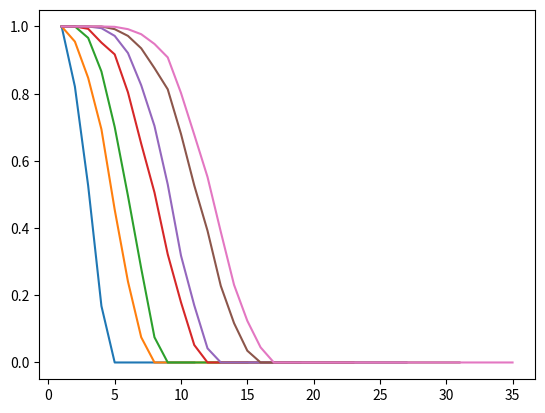

Here is the Python script that generated this plot:
import numpy as np
from numpy.linalg import solve, inv
import matplotlib.pyplot as plt
            
import random 

"""

converti un str en liste
ex: conv("001") => [0, 0, 1]
"""

def conv(c):
    liste = []
    for i in c:
        liste.append(int(i))
    return(liste)
    
"""
ajoute de la redondance dans le mots de code
répète n fois chaque bits

exemple: redondance(3, [0,1,0]) => [0,0,0,1,1,1,0,0,0]
"""

def redondance(n, l):
    res = []
    for i in range(len(l)):
        for k in range(n):
            res.append(l[i])
    return(res)

"""
Ajoute une erreur de poid t au message

exemple1: erreur([1,1,1,0,0,0,1,1,1], 2) => [1, 1, 0, 0, 0, 1, 1, 1, 1]

exemple2:erreur([1,1,1,0,0,0,1,1,1], 4) => [1, 1, 0, 1, 0, 1, 1, 1, 0]
"""
def erreur(l, t):
    l_1 = l
    E = [i for i in range(len(l))]
    random.shuffle(E)
    for k in range(t):
        p = E[k]
        x = (l_1[p] + 1)%2
        l_1[p] = x
    return(l_1)

"""
Algorithme de décodage

par exemple, si il y a 3 répétition de chaque bit, on va comparer chaque groupe 
de 3 bits (ils doivent être tous égaux, sinon c'est qu'il y a une erreur)

"""
def decodage(n, l_1):
    m = []  #mots de code
    for i in range(0, len(l_1), n):
        l = []
        for j in range(n):
            l.append(l_1[i+j])
        nb_zeros = l.count(0)
        nb_uns = l.count(1)
        if(nb_zeros != n and nb_uns != n):
            if(nb_zeros > nb_uns):
                #changer les uns en 0
                for j in range (n):
                    if(l_1[i + j] == 1):
                            l_1[i + j] = 0
            else:
                #changer les zeros en un
                #changer les uns en 0
                for j in range (n):
                    if(l_1[i + j] == 0):
                            l_1[i + j] = 1
        #reconstruction du message
        m.append(l_1[i])
    return(m)

"""
Pour effectuer un test simple, retourne le message décodé 

n: nombre de répétition de chaque bit
c : mot de code sous forme de chaine de caractères
t: nombre d'erreurs

"""
def tests(n, c, t):
    l = conv(c) 
    
    message = redondance(n, l)  #ajout de redondance au message à envoyer
    
    message_recu = erreur(message, t)   #ajout d'une erreur de poids t

    message_decode = decodage(n, message_recu)
    
    return(message_decode)
    
    
    
"""
effectuer N tests et comparer les résultats du décodage au message de départ
afin de faire des statistique sur le taux de réussite de ce décodage
en fonction du nombre de répétition n et du nombre d'erreurs t'

exemple 1: 
    
dans cet exemple on fait la moyenne sur 1000 décodage
(chaque bit est répété 3 fois) avec 2 erreurs
x = tests_multiples([0,1,1,1], 1000, 3, "0111", 2) 
print(x) => 0.82
            
exemple 2:
    
dans cet exemple on fait la moyenne sur 1000 décodage 
(chaque bit est répété 4 fois) avec 5 erreurs
print(tests_multiples([0,1,1,1], 1000, 4, "0111", 5)) => 0.457
"""
def tests_multiples(m, N, n, c, t):
    s = 0
    for k in range(N):
        decode = tests(n, c, t)
        if(decode == m):
            s += 1
    return(s/N)
        

"""
Pour que les statistiques soient plus visuels, tracer les courbes pour différentes valeurs
de n (nombre de répétition de chaque bit) et de t (à n fixé on augmentent le nombre d'erreur)
"""

def trace_tests(m, N, c):
    
    for n in range(3, 10):
        p = n * len(m)
        X = np.arange(1, p, 1)
        Y = []
        for i in range(1, p):
            Y.append(tests_multiples(m, N, n, c, i))
        plt.plot(X, Y)
    plt.show()
    

trace_tests([0,1,1,1], 1000, "0111") 
        
